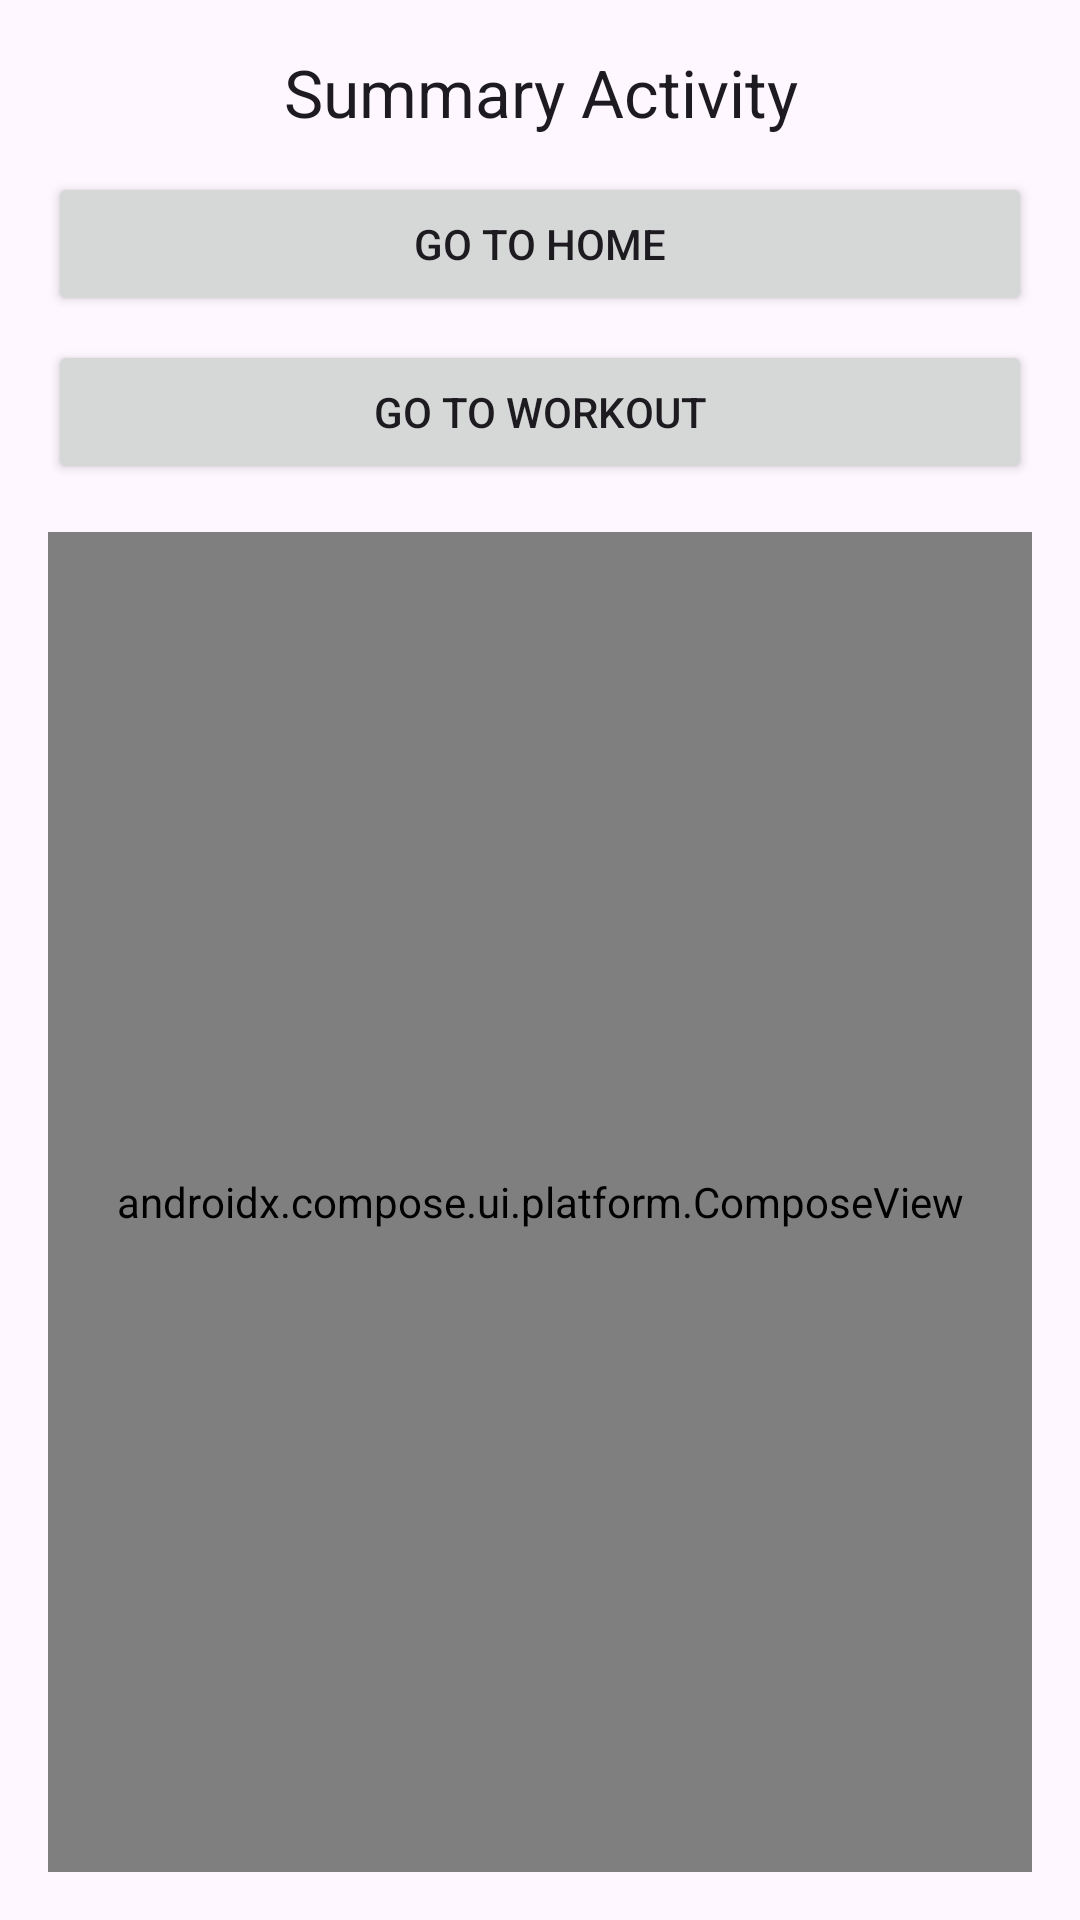

Here is an Android app screen rendered from its layout file. Give the layout XML and the strings, colors and styles it references.
<!-- AndroidManifest.xml: application theme Theme.FitnessTracker -->
<!-- res/layout/activity_summary.xml -->
<?xml version="1.0" encoding="utf-8"?>
<LinearLayout xmlns:android="http://schemas.android.com/apk/res/android"
    android:layout_width="match_parent"
    android:layout_height="match_parent"
    android:orientation="vertical"
    android:padding="16dp">

        <TextView
            android:layout_width="match_parent"
            android:layout_height="wrap_content"
            android:gravity="center"
            android:text="@string/summary_title"
            android:textAppearance="@style/TextAppearance.AppCompat.Large" />

        <Button
            android:id="@+id/btn_home"
            android:layout_width="match_parent"
            android:layout_height="wrap_content"
            android:layout_marginTop="12dp"
            android:text="@string/go_home" />

        <Button
            android:id="@+id/btn_workout"
            android:layout_width="match_parent"
            android:layout_height="wrap_content"
            android:layout_marginTop="8dp"
            android:text="@string/go_workout" />

    <androidx.compose.ui.platform.ComposeView
        android:id="@+id/compose_summary"
        android:layout_width="match_parent"
        android:layout_height="0dp"
        android:layout_marginTop="16dp"
        android:layout_weight="1" />

</LinearLayout>
<!-- resources referenced by this layout -->
<resources>
  <string name="go_home">Go to Home</string>
  <string name="go_workout">Go to Workout</string>
  <string name="summary_title">Summary Activity</string>
  <style name="Theme.FitnessTracker" parent="Theme.Material3.DayNight.NoActionBar" />
</resources>
